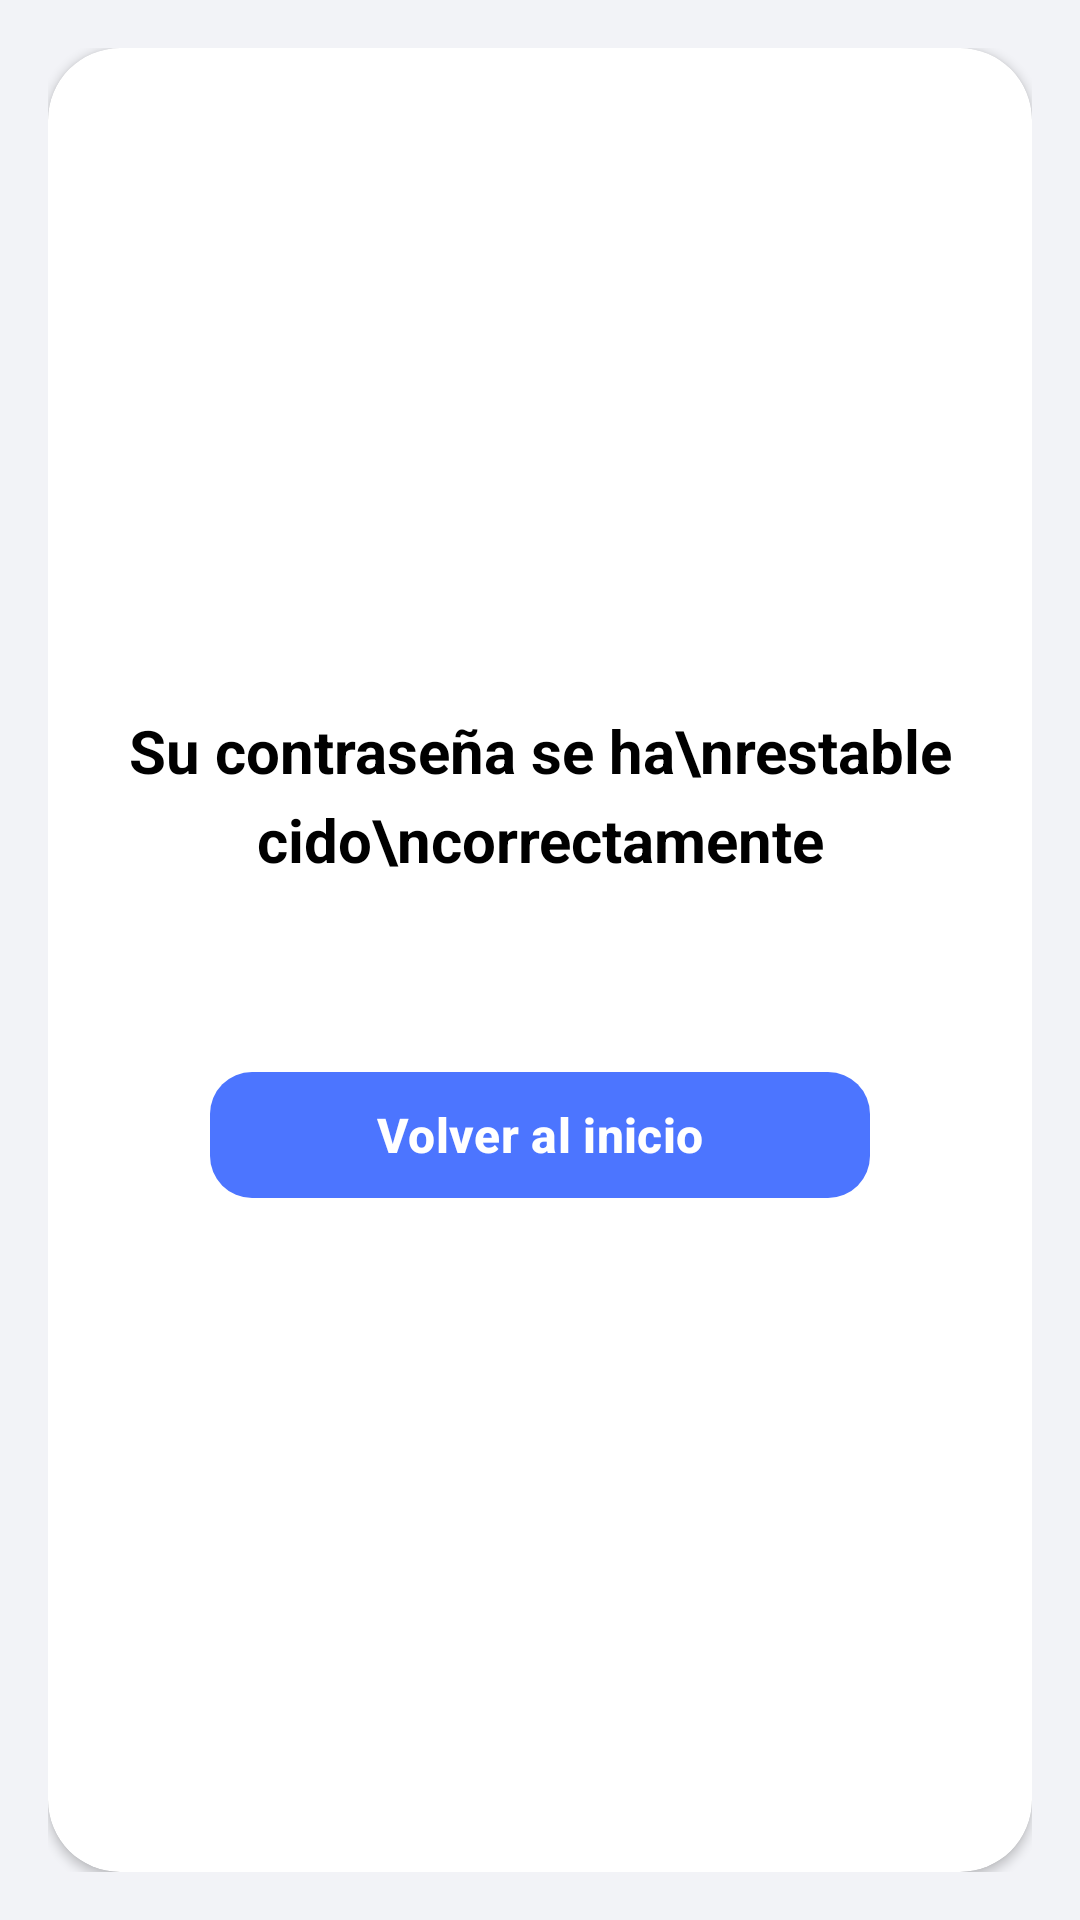

Produce the Android XML layout that renders to this screen, including the resource entries it uses.
<!-- AndroidManifest.xml: application theme Theme.Material3.DayNight.NoActionBar -->
<!-- res/layout/fragment_password_recovery_success.xml -->
<?xml version="1.0" encoding="utf-8"?>
<FrameLayout xmlns:android="http://schemas.android.com/apk/res/android"
    xmlns:app="http://schemas.android.com/apk/res-auto"
    android:layout_width="match_parent"
    android:layout_height="match_parent"
    android:background="#F2F3F7"
    android:padding="16dp">

    <androidx.cardview.widget.CardView
        android:layout_width="match_parent"
        android:layout_height="match_parent"
        app:cardCornerRadius="24dp"
        app:cardElevation="2dp"
        app:cardBackgroundColor="@android:color/white">

        <LinearLayout
            android:layout_width="match_parent"
            android:layout_height="match_parent"
            android:orientation="vertical"
            android:gravity="center"
            android:padding="24dp">

            <TextView
                android:layout_width="wrap_content"
                android:layout_height="wrap_content"
                android:text="Su contraseña se ha\nrestablecido\ncorrectamente"
                android:textColor="@android:color/black"
                android:textSize="20sp"
                android:textStyle="bold"
                android:gravity="center"
                android:lineSpacingExtra="6dp" />

            <com.google.android.material.button.MaterialButton
                android:id="@+id/btnVolverInicio"
                android:layout_width="220dp"
                android:layout_height="50dp"
                android:text="Volver al inicio"
                android:textColor="@android:color/white"
                android:textSize="16sp"
                android:textStyle="bold"
                app:backgroundTint="#4C75FF"
                app:cornerRadius="14dp"
                android:layout_marginTop="60dp" />

        </LinearLayout>
    </androidx.cardview.widget.CardView>
</FrameLayout>
<!-- resources referenced by this layout -->
<resources>

</resources>
